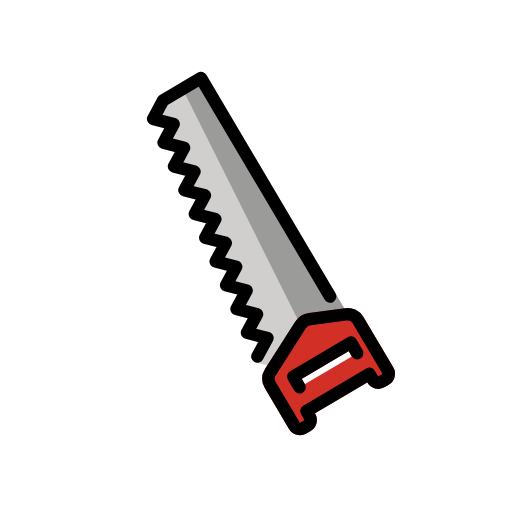
t = 0.00 s
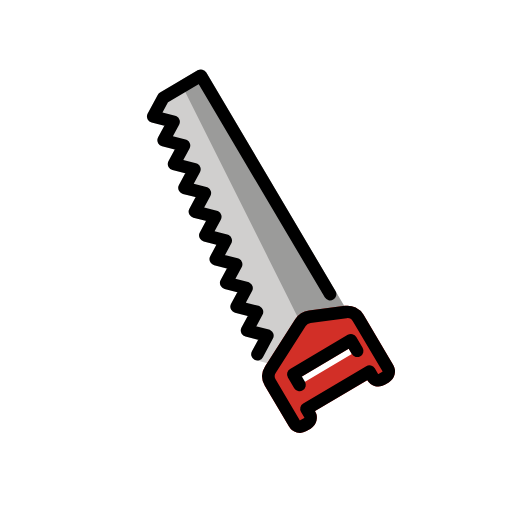
t = 0.48 s
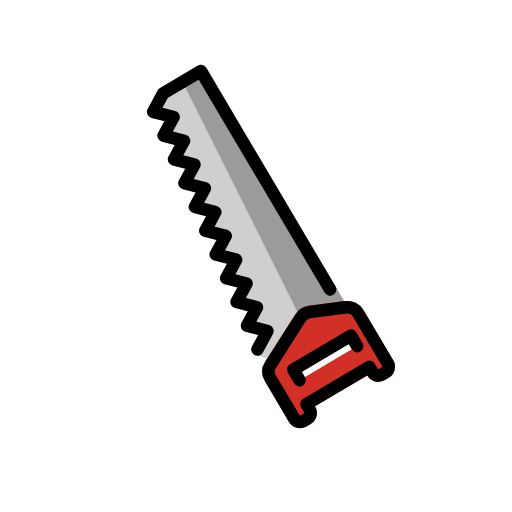
t = 1.43 s
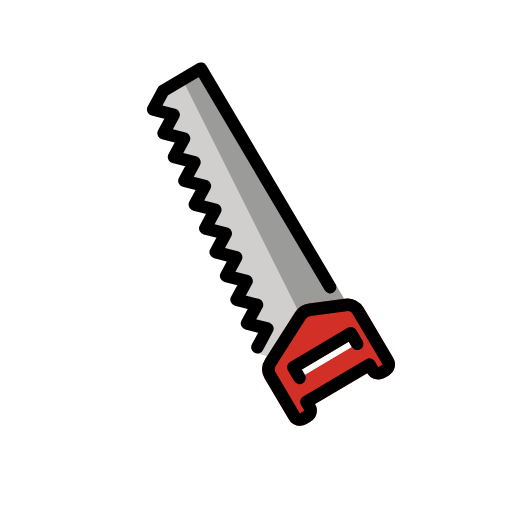
t = 1.90 s
t = 2.38 s: frame unchanged from t = 1.43 s, image omitted
t = 3.33 s: frame unchanged from t = 0.48 s, image omitted

The animated SVG that drew these frames (rendered in a browser with its animation timeline set to each time). Animation: 1 SMIL element (animateTransform=1); one cycle of 3.80 s, repeats indefinitely.

<?xml version='1.0' encoding='utf-8'?>
<svg xmlns="http://www.w3.org/2000/svg" id="emoji" viewBox="-5 -5 82 82" width="200" height="200" role="img">
  <title>OpenMoji: carpentry saw</title><g><g id="color">
    <path fill="#d0cfce" d="M52.3689,50.64,39.7526,53.9072a1.0037,1.0037,0,0,1-.4978,0L35.982,53.074A.9989.9989,0,0,1,35.35,51.63l.9949-1.8455-2.0322-.5181a.9988.9988,0,0,1-.6325-1.4436l.995-1.8455L32.643,45.46a.9988.9988,0,0,1-.6325-1.4435l.995-1.8456-2.0322-.5181a.9986.9986,0,0,1-.6325-1.4435l.995-1.8456-2.0317-.5173a.9988.9988,0,0,1-.6325-1.4435l.9941-1.845-2.0308-.5178a.9988.9988,0,0,1-.6325-1.4435l.9941-1.8451-2.0308-.5178a.9988.9988,0,0,1-.6325-1.4435l.9941-1.8451-2.0313-.5186a.9986.9986,0,0,1-.6325-1.4435l.9946-1.8442-2.0322-.5182a.9988.9988,0,0,1-.6325-1.4435l.9949-1.8455-2.0316-.5173a.9988.9988,0,0,1-.6325-1.4435l.9949-1.8456-2.0321-.5181a.9986.9986,0,0,1-.6325-1.4435l1.6036-2.9726a.9981.9981,0,0,1,.3708-.386l6.036-3.57a1,1,0,0,1,1.37.3516L52.9792,49.1625a1.0007,1.0007,0,0,1-.61,1.4774Z" />
    <polygon fill="#9b9b9a" points="28.035 6.987 26.665 6.635 23.792 8.335 43.028 46.846 50.853 45.627 28.035 6.987" />
    <path fill="#d22f27" d="M37.4132,57.1493l3.8722,6.547a2.0464,2.0464,0,0,0,2.8.7188l.659-.39a2.0454,2.0454,0,0,0,.7179-2.7992l-.0164-.0278L53.83,56.277a2.0464,2.0464,0,0,0,2.8.7188l.6278-.3714a2.0464,2.0464,0,0,0,.7188-2.8L53.229,45.7982a2.998,2.998,0,0,0-2.9777-1.4474l-5.7667.76a3.102,3.102,0,0,0-2.2115,1.4078l-4.8069,7.53,0,.0013A2.9456,2.9456,0,0,0,37.4132,57.1493Zm5.0655-.9674,8.37-4.95.5.8456-8.37,4.9505Z" />
  </g>
  <g id="line">
    <path fill="none" stroke="#000" stroke-linecap="round" stroke-linejoin="round" stroke-width="2" d="M36.2291,52.1048l1.6033-2.9724L34.56,48.2983l1.6033-2.9724L32.89,44.4918l1.6033-2.9724-3.2731-.8345,1.6035-2.9727-3.2727-.834,1.6033-2.9725-3.2727-.834,1.6033-2.9725-3.2727-.834,1.6033-2.9725-3.2727-.834,1.6033-2.9725-3.2727-.834L24.477,18.68l-3.2727-.8341,1.6033-2.9724-3.2731-.8346,1.6034-2.9726,6.0357-3.57L47.87,42.4886" />
    <path fill="none" stroke="#000" stroke-linecap="round" stroke-linejoin="round" stroke-width="2" d="M38.3093,54.5876l4.8068-7.5305a2.1045,2.1045,0,0,1,1.4986-.9541l5.7683-.7611a2.0017,2.0017,0,0,1,1.9849.9655l4.7473,8.0266a1.0436,1.0436,0,0,1-.367,1.4295l-.6281.3714a1.0435,1.0435,0,0,1-1.4294-.3669l-.5256-.8886-10.089,5.9671.5256.8886a1.0435,1.0435,0,0,1-.367,1.4294l-.6587.39a1.0436,1.0436,0,0,1-1.4295-.367L38.2743,56.64A1.96,1.96,0,0,1,38.3093,54.5876Z" />
    <polyline fill="none" stroke="#000" stroke-linecap="round" stroke-linejoin="round" stroke-width="2" points="52.21 51.568 51.201 49.861 41.97 55.321 42.979 57.028" />
  </g>
<animateTransform attributeName="transform" type="translate" values="0 0;0 -1.5;0 0" dur="3.8s" repeatCount="indefinite" /></g></svg>
